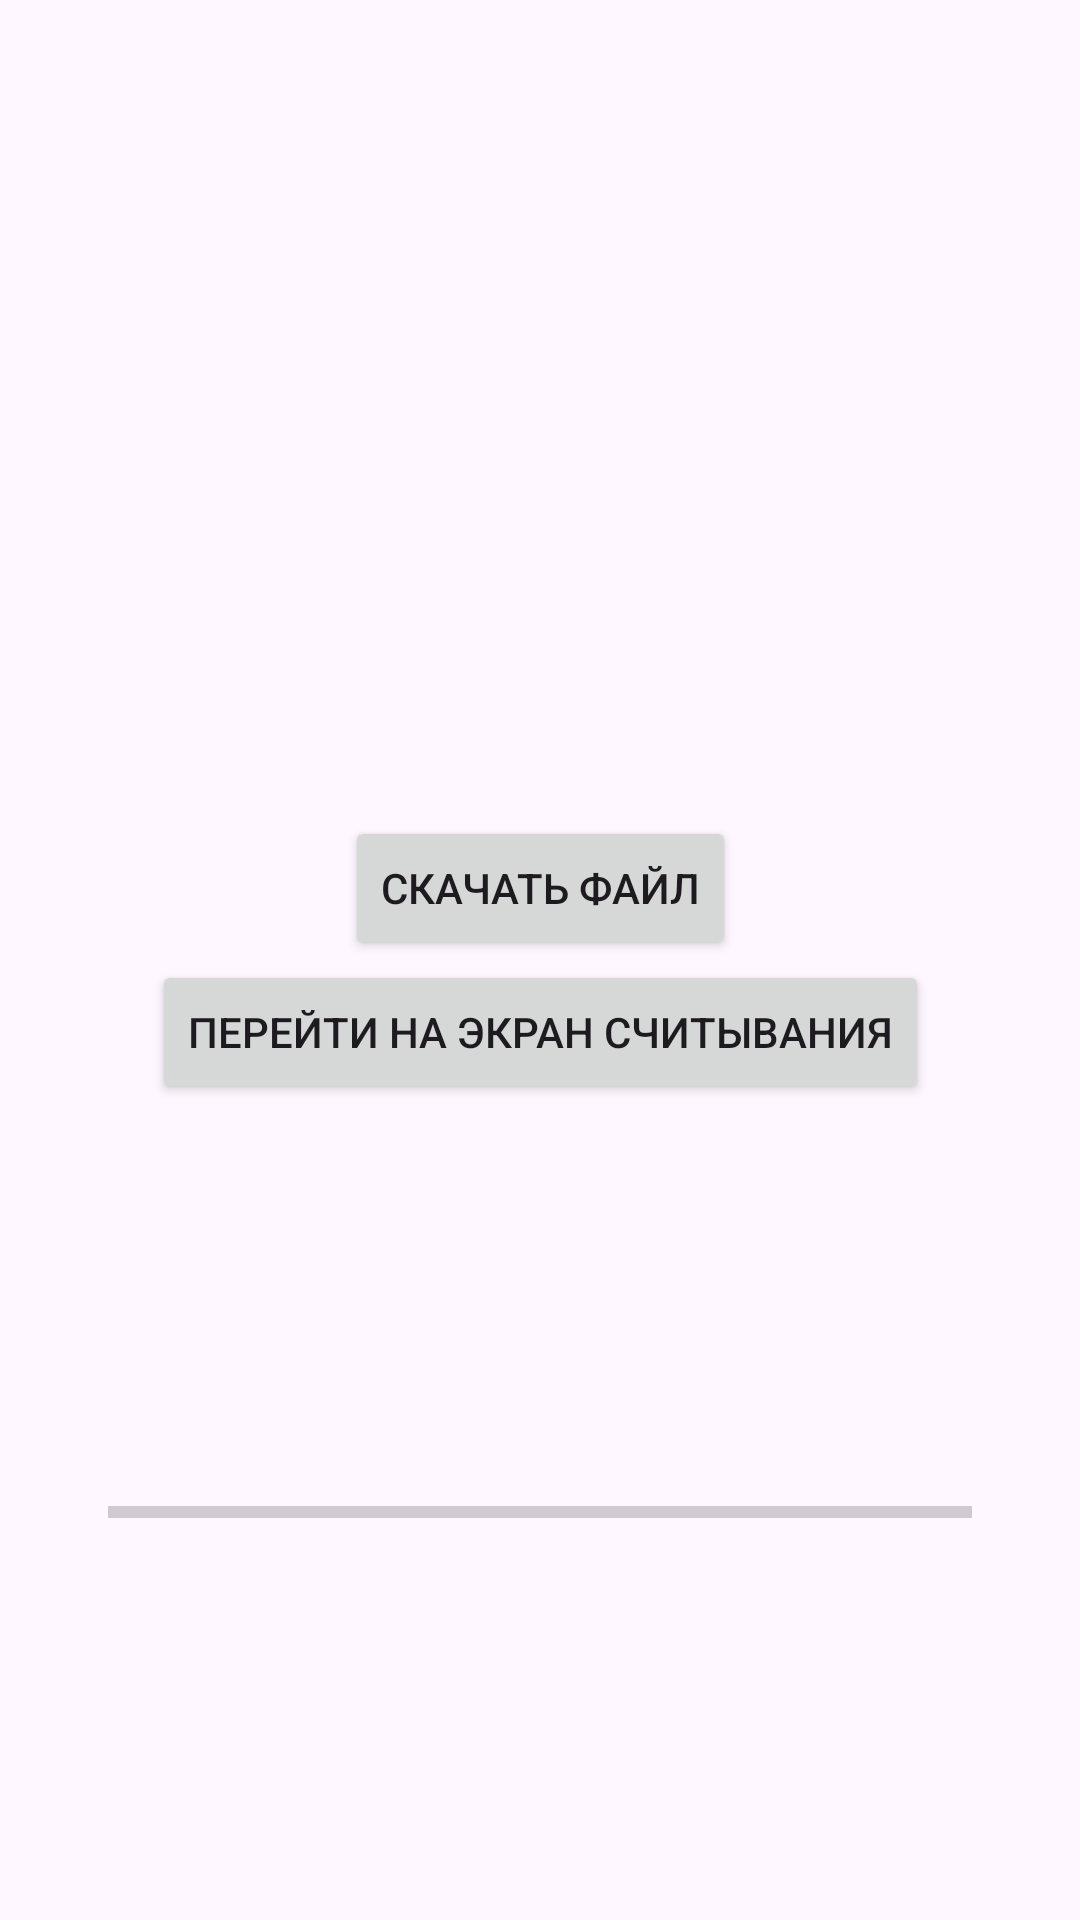

Reconstruct the res/layout file that produces this screen, plus the resources it refers to.
<!-- AndroidManifest.xml: application theme Theme.TestNFC -->
<!-- res/layout/activity_download_file.xml -->
<?xml version="1.0" encoding="utf-8"?>
<androidx.constraintlayout.widget.ConstraintLayout xmlns:android="http://schemas.android.com/apk/res/android"
    xmlns:app="http://schemas.android.com/apk/res-auto"
    xmlns:tools="http://schemas.android.com/tools"
    android:id="@+id/main"
    android:layout_width="match_parent"
    android:layout_height="match_parent"
    tools:context=".download_file.presentation.DownloadFileActivity">

    <Button
        android:id="@+id/buttonDownloadFile"
        android:layout_width="wrap_content"
        android:layout_height="wrap_content"
        android:text="Скачать файл"
        app:layout_constraintBottom_toTopOf="@+id/buttonOpenMainActivity"
        app:layout_constraintEnd_toEndOf="parent"
        app:layout_constraintStart_toStartOf="parent"
        app:layout_constraintTop_toTopOf="parent"
        app:layout_constraintVertical_chainStyle="packed" />

    <Button
        android:id="@+id/buttonOpenMainActivity"
        android:layout_width="wrap_content"
        android:layout_height="wrap_content"
        android:text="Перейти на экран считывания"
        app:layout_constraintBottom_toBottomOf="parent"
        app:layout_constraintEnd_toEndOf="parent"
        app:layout_constraintStart_toStartOf="parent"
        app:layout_constraintTop_toBottomOf="@+id/buttonDownloadFile" />

    <ProgressBar
        android:id="@+id/progressBar"
        style="?android:attr/progressBarStyleHorizontal"
        android:layout_width="0dp"
        android:layout_height="wrap_content"
        android:progress="0"
        android:layout_marginHorizontal="36dp"
        app:layout_constraintBottom_toBottomOf="parent"
        app:layout_constraintEnd_toEndOf="parent"
        app:layout_constraintStart_toStartOf="parent"
        app:layout_constraintTop_toBottomOf="@+id/buttonOpenMainActivity" />

    <TextView
        android:id="@+id/textViewProgress"
        android:layout_width="wrap_content"
        android:layout_height="wrap_content"
        android:layout_marginTop="8dp"
        app:layout_constraintStart_toStartOf="@+id/progressBar"
        app:layout_constraintTop_toBottomOf="@+id/progressBar" />

</androidx.constraintlayout.widget.ConstraintLayout>
<!-- resources referenced by this layout -->
<resources>
  <style name="Theme.TestNFC" parent="Base.Theme.TestNFC" />
  <style name="Base.Theme.TestNFC" parent="Theme.Material3.DayNight.NoActionBar">
          
          
      </style>
</resources>
